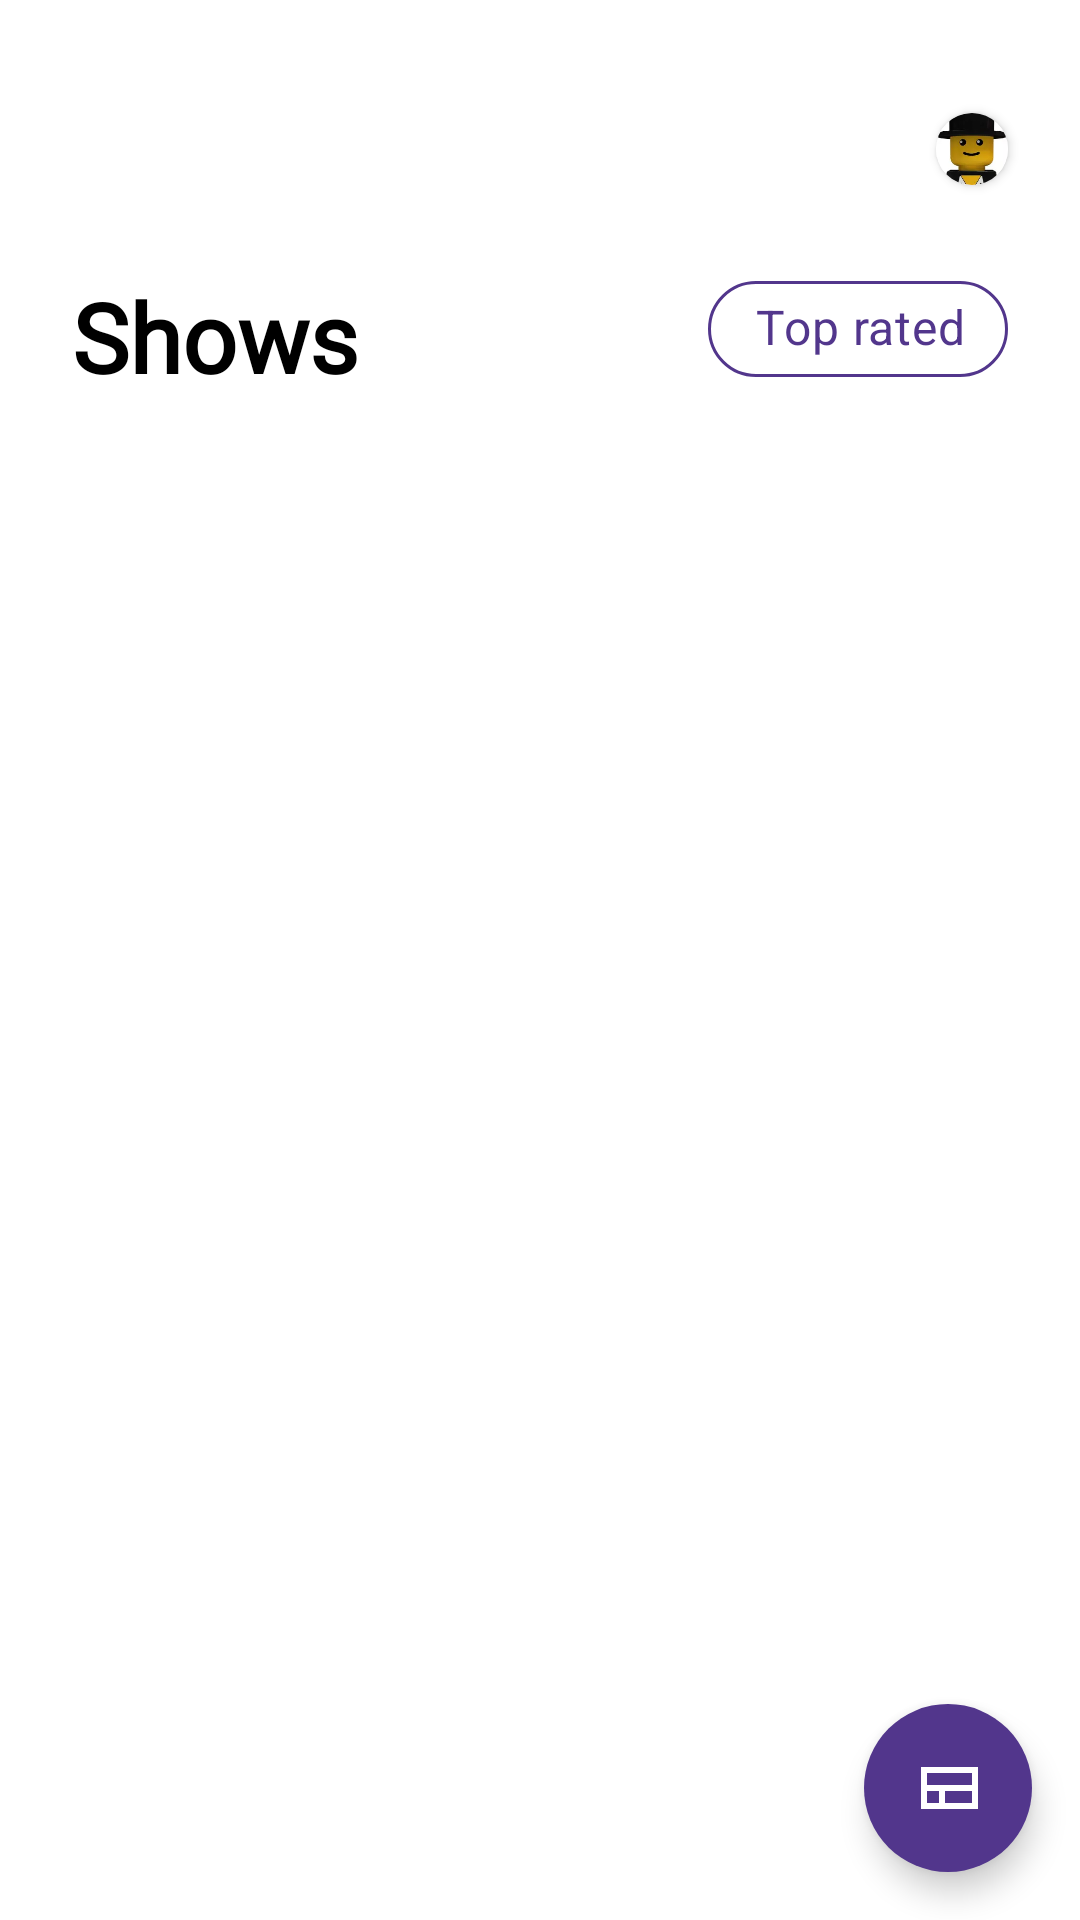

Write the Android layout XML for this screen, with the resource values it uses.
<!-- AndroidManifest.xml: application theme Theme.ShowsSilvio_Mihalic -->
<!-- res/layout/fragment_shows.xml -->
<?xml version="1.0" encoding="utf-8"?>
<androidx.coordinatorlayout.widget.CoordinatorLayout
    xmlns:android="http://schemas.android.com/apk/res/android"
    xmlns:app="http://schemas.android.com/apk/res-auto"
    xmlns:tools="http://schemas.android.com/tools"
    android:layout_width="match_parent"
    android:layout_height="match_parent">

    <LinearLayout
        android:layout_width="match_parent"
        android:layout_height="match_parent"
        android:orientation="vertical"
        tools:context=".ui.shows.ShowsFragment">

        <TextView
            android:id="@+id/noInternetMessage"
            android:layout_width="match_parent"
            android:layout_height="wrap_content"
            android:fontFamily="@font/roboto"
            android:textColor="@color/error"
            android:textSize="16sp"
            android:gravity="center"
            android:layout_marginHorizontal="24dp"
            android:text="@string/no_internet_message"
            android:visibility="invisible"/>

        <androidx.constraintlayout.widget.ConstraintLayout
            android:layout_width="match_parent"
            android:layout_height="wrap_content">

            <androidx.cardview.widget.CardView
                android:id="@+id/profileButtonCardView"
                android:layout_width="wrap_content"
                android:layout_height="wrap_content"
                app:cardCornerRadius="25dp"
                app:cardPreventCornerOverlap="false"
                app:layout_constraintEnd_toEndOf="parent"
                app:layout_constraintTop_toTopOf="parent"
                android:layout_marginTop="16dp"
                android:layout_marginHorizontal="24dp">

                <ImageView
                    android:id="@+id/profileButton"
                    android:layout_width="24dp"
                    android:layout_height="24dp"
                    android:scaleType="centerCrop"
                    android:adjustViewBounds="true"
                    android:src="@drawable/ic_profile_placeholder" />
            </androidx.cardview.widget.CardView>

            <TextView
                android:id="@+id/showName"
                android:layout_width="wrap_content"
                android:layout_height="wrap_content"
                app:layout_constraintStart_toStartOf="parent"
                app:layout_constraintBottom_toBottomOf="parent"
                android:background="@android:color/white"
                android:fontFamily="@font/roboto"
                android:layout_marginLeft="24dp"
                android:layout_marginTop="56dp"
                android:text="@string/activity_shows_title"
                android:textColor="@android:color/black"
                android:textSize="32sp"
                android:textFontWeight="700" />

            <com.google.android.material.chip.Chip
                android:id="@+id/topRatedButton"
                android:layout_width="wrap_content"
                android:layout_height="wrap_content"
                app:chipStartPadding="8dp"
                app:chipEndPadding="8dp"
                app:chipBackgroundColor="@color/selector_top_rated_button"
                app:chipStrokeColor="@color/top_rated_button_text_color"
                app:chipStrokeWidth="1dp"
                app:chipIcon="@drawable/ic_favorite"
                app:chipIconTint="@color/top_rated_button_text_color"
                app:checkedIcon="@drawable/ic_favorite"
                app:cornerRadius="24dp"
                android:text="@string/button_top_rated_text"
                android:textColor="@color/top_rated_button_text_color"
                android:layout_marginTop="24dp"
                android:layout_marginHorizontal="24dp"
                android:textSize="16sp"
                android:textStyle="bold"
                android:fontFamily="@font/roboto"
                app:layout_constraintEnd_toEndOf="parent"
                app:layout_constraintTop_toBottomOf="@id/profileButtonCardView"
                android:checkable="true"
                android:textAllCaps="false" />

        </androidx.constraintlayout.widget.ConstraintLayout>

        <androidx.recyclerview.widget.RecyclerView
            android:id="@+id/showsRecycler"
            android:layout_width="match_parent"
            android:layout_height="match_parent"
            android:layout_marginTop="8dp"
            android:layout_marginHorizontal="16dp"
            tools:listitem="@layout/view_show_item"/>

        <androidx.constraintlayout.widget.ConstraintLayout
            android:id="@+id/emptyState"
            android:layout_width="match_parent"
            android:layout_height="match_parent">

            <ImageView
                android:id="@+id/showsEmptyStateIcon"
                android:layout_width="wrap_content"
                android:layout_height="wrap_content"
                app:layout_constraintTop_toTopOf="parent"
                app:layout_constraintStart_toStartOf="parent"
                app:layout_constraintEnd_toEndOf="parent"
                app:layout_constraintBottom_toBottomOf="parent"
                android:layout_marginBottom="128dp"
                android:src="@drawable/ic_shows_empty_state" />

            <TextView
                android:id="@+id/showsEmptyStateMessage"
                android:layout_width="wrap_content"
                android:layout_height="wrap_content"
                android:fontFamily="@font/roboto"
                android:text="@string/shoes_empty_state"
                android:textColor="@color/welcome_screen_text_color"
                android:textSize="16sp"
                android:textFontWeight="700"
                android:layout_marginTop="32dp"
                app:layout_constraintTop_toBottomOf="@id/showsEmptyStateIcon"
                app:layout_constraintStart_toStartOf="parent"
                app:layout_constraintEnd_toEndOf="parent" />

        </androidx.constraintlayout.widget.ConstraintLayout>

    </LinearLayout>

    <com.google.android.material.floatingactionbutton.FloatingActionButton
        android:id="@+id/floatingActionButton"
        android:layout_width="wrap_content"
        android:layout_height="wrap_content"
        android:layout_gravity="bottom|end"
        android:backgroundTint="@color/login_button_enabled_text_color"
        app:borderWidth="0dp"
        android:layout_margin="16dp"
        app:srcCompat="@drawable/ic_grid"
        app:tint="@android:color/white" />

</androidx.coordinatorlayout.widget.CoordinatorLayout>
<!-- res/layout/view_show_item.xml (included above) -->
<?xml version="1.0" encoding="utf-8"?>
<FrameLayout
    xmlns:android="http://schemas.android.com/apk/res/android"
    xmlns:app="http://schemas.android.com/apk/res-auto"
    xmlns:tools="http://schemas.android.com/tools"
    android:layout_width="match_parent"
    android:layout_height="342dp"
    android:padding="8dp"
    android:clipToPadding="false">

    <androidx.cardview.widget.CardView
        android:layout_width="match_parent"
        android:layout_height="match_parent"
        android:foreground="?android:attr/selectableItemBackground"
        app:cardCornerRadius="8dp"
        android:focusable="true">

        <androidx.constraintlayout.widget.ConstraintLayout
            android:layout_width="match_parent"
            android:layout_height="match_parent">

            <androidx.cardview.widget.CardView
                android:id="@+id/imageCardView"
                android:layout_width="0dp"
                android:layout_height="wrap_content"
                app:cardElevation="0dp"
                app:layout_constraintStart_toStartOf="parent"
                app:layout_constraintTop_toTopOf="parent"
                app:layout_constraintEnd_toEndOf="parent">

                <ImageView
                    android:id="@+id/showImage"
                    android:layout_width="match_parent"
                    android:layout_height="224dp"
                    android:scaleType="centerCrop"
                    android:adjustViewBounds="true"
                    tools:src="@drawable/ic_office"/>

            </androidx.cardview.widget.CardView>

            <TextView
                android:id="@+id/showName"
                android:layout_width="match_parent"
                android:layout_height="wrap_content"
                android:background="@android:color/white"
                android:fontFamily="@font/roboto"
                android:padding="8dp"
                android:textColor="@android:color/black"
                android:textSize="24sp"
                android:textStyle="bold"
                app:layout_constraintTop_toBottomOf="@id/imageCardView"
                tools:text="The Office" />

            <TextView
                android:id="@+id/showDescription"
                android:layout_width="match_parent"
                android:layout_height="wrap_content"
                android:background="@android:color/white"
                android:fontFamily="@font/roboto"
                android:padding="8dp"
                android:textColor="@color/welcome_screen_text_color"
                android:textStyle="normal"
                android:textSize="16sp"
                android:maxLines="2"
                app:layout_constraintTop_toBottomOf="@id/showName"
                tools:text="Description" />

        </androidx.constraintlayout.widget.ConstraintLayout>

    </androidx.cardview.widget.CardView>

</FrameLayout>
<!-- resources referenced by this layout -->
<resources>
  <color name="error">#FC8DE3</color>
  <color name="login_button_enabled_text_color">#52368C</color>
  <color name="welcome_screen_text_color">#808080</color>
  <!-- drawable ic_grid (drawable) -->
  <vector android:height="24dp" android:tint="#FFFFFF"
      android:viewportHeight="24" android:viewportWidth="24"
      android:width="24dp" xmlns:android="http://schemas.android.com/apk/res/android">
      <path android:fillColor="@android:color/white" android:pathData="M3,5v14h19L22,5L3,5zM5,7h15v4L5,11L5,7zM5,17v-4h4v4L5,17zM11,17v-4h9v4h-9z"/>
  </vector>
  <string name="activity_shows_title">Shows</string>
  <string name="button_top_rated_text">Top rated</string>
  <string name="no_internet_message">No internet</string>
  <string name="shoes_empty_state">Your shows are not showing. Get it?</string>
  <style name="Theme.ShowsSilvio_Mihalic" parent="Theme.MaterialComponents.Light.NoActionBar">
          
          <item name="colorPrimary">@color/purple_500</item>
          <item name="colorPrimaryVariant">#3D1D72</item>
          <item name="colorOnPrimary">@color/white</item>
          
          <item name="colorSecondary">@color/teal_200</item>
          <item name="colorSecondaryVariant">@color/teal_700</item>
          <item name="colorOnSecondary">@color/black</item>
          
          <item name="android:windowTranslucentStatus">true</item>
          
          <item name="android:fitsSystemWindows">true</item>
          <item name="bottomSheetDialogTheme">@style/AppBottomSheetDialogTheme</item>
      </style>
  <color name="purple_500">#FF6200EE</color>
  <color name="white">#FFFFFFFF</color>
  <color name="teal_200">#FF03DAC5</color>
  <color name="teal_700">#FF018786</color>
  <color name="black">#FF000000</color>
  <style name="AppBottomSheetDialogTheme" parent="Theme.Design.Light.BottomSheetDialog">
          <item name="bottomSheetStyle">@style/AppModalStyle</item>
          <item name="android:windowSoftInputMode">adjustResize</item>
      </style>
  <style name="AppModalStyle" parent="Widget.Design.BottomSheet.Modal">
          <item name="android:background">@drawable/rounded_dialog</item>
      </style>
</resources>
